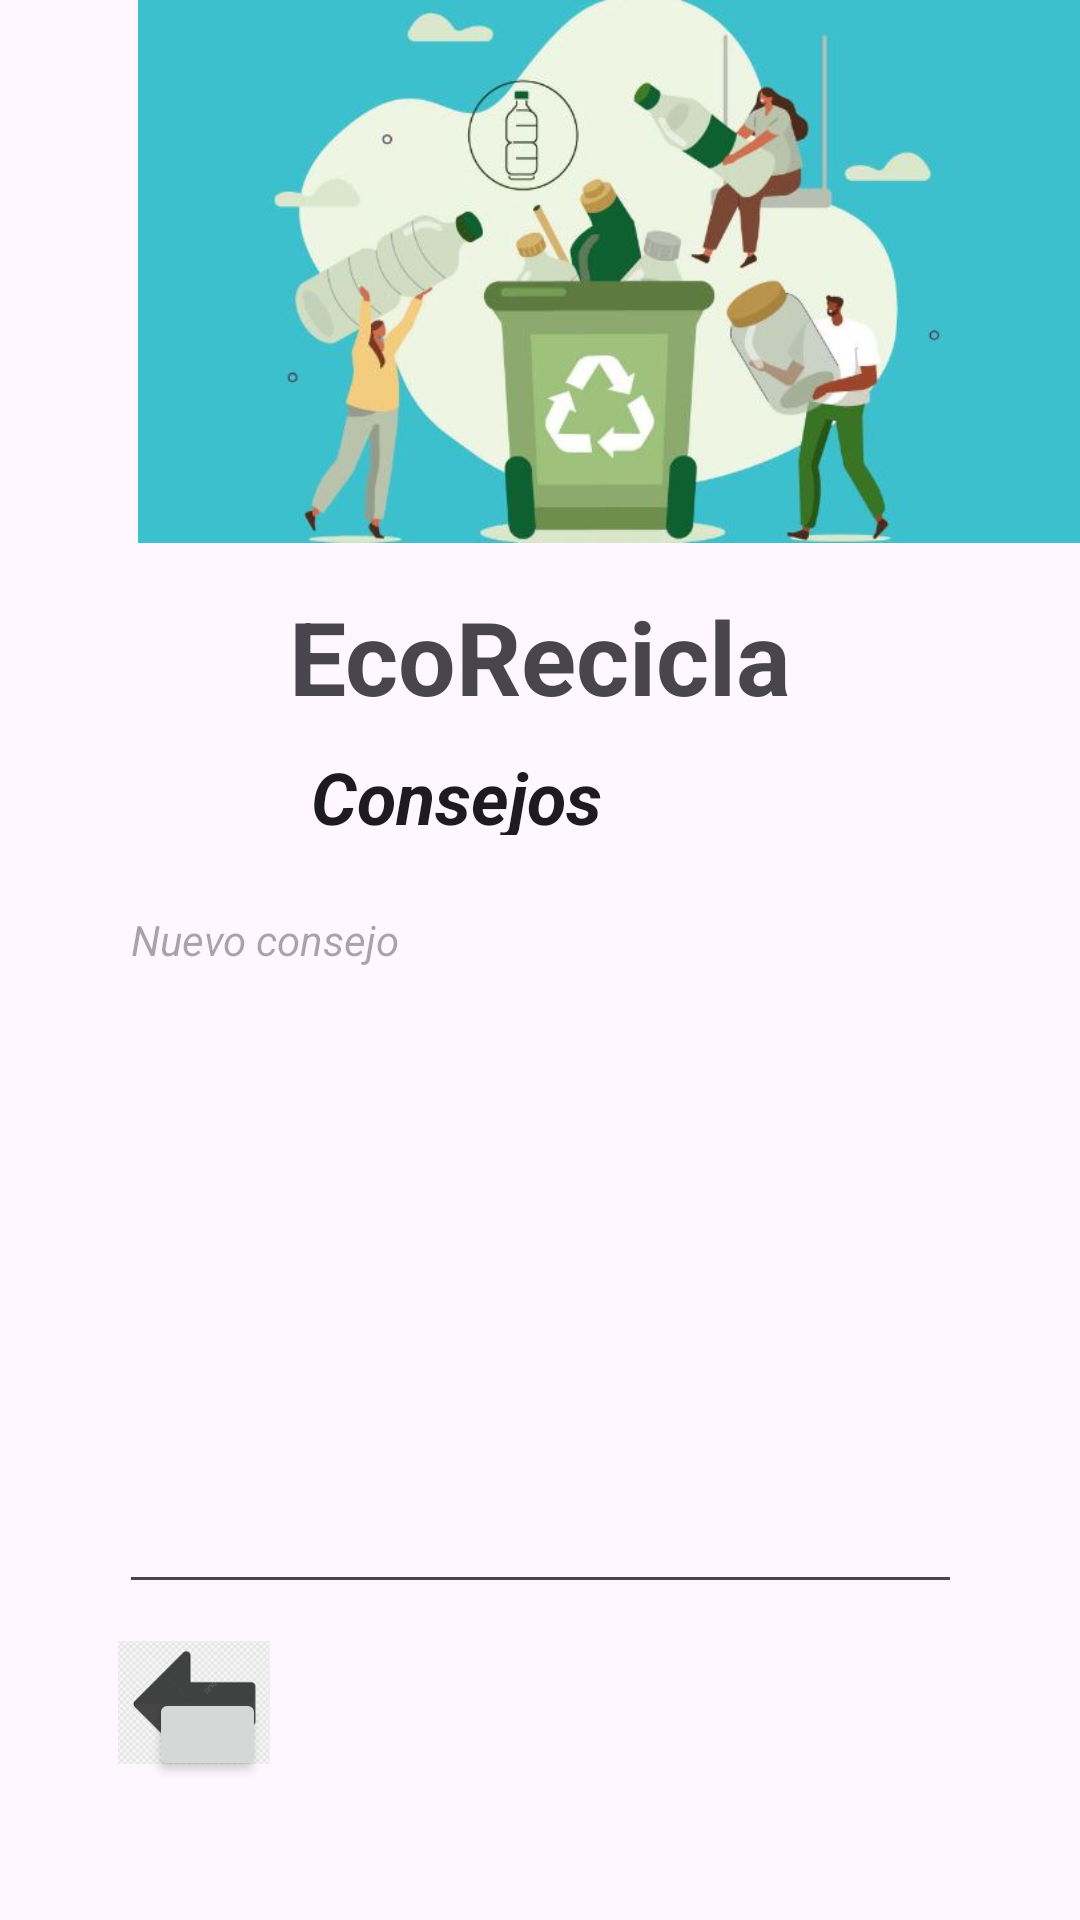

This screen was rendered from an Android layout file. Write that file and the resources it references.
<!-- AndroidManifest.xml: application theme Theme.EcoReciclagrupo7 -->
<!-- res/layout/activity_comentips.xml -->
<?xml version="1.0" encoding="utf-8"?>
<androidx.constraintlayout.widget.ConstraintLayout xmlns:android="http://schemas.android.com/apk/res/android"
    xmlns:app="http://schemas.android.com/apk/res-auto"
    xmlns:tools="http://schemas.android.com/tools"
    android:id="@+id/main"
    android:layout_width="match_parent"
    android:layout_height="match_parent"
    tools:context=".Comentips">

    <ImageView
        android:id="@+id/imageView17"
        android:layout_width="411dp"
        android:layout_height="181dp"
        app:srcCompat="@drawable/ecoreciclagr7"
        tools:layout_editor_absoluteX="2dp"
        tools:layout_editor_absoluteY="7dp" />

    <TextView
        android:id="@+id/txtEcorecicla9"
        android:layout_width="wrap_content"
        android:layout_height="wrap_content"
        android:layout_marginTop="196dp"
        android:text="EcoRecicla"
        android:textSize="34sp"
        android:textStyle="bold"
        app:layout_constraintEnd_toEndOf="parent"
        app:layout_constraintStart_toStartOf="parent"
        app:layout_constraintTop_toTopOf="@+id/imageView17" />

    <CheckedTextView
        android:id="@+id/txt_comentarios1"
        android:layout_width="153dp"
        android:layout_height="29dp"
        android:layout_marginTop="8dp"
        android:text="Consejos"
        android:textSize="24sp"
        android:textStyle="bold|italic"
        app:layout_constraintEnd_toEndOf="parent"
        app:layout_constraintStart_toStartOf="parent"
        app:layout_constraintTop_toBottomOf="@+id/txtEcorecicla9" />

    <Button
        android:id="@+id/button19"
        android:layout_width="39dp"
        android:layout_height="31dp"
        android:onClick="consejos"
        app:layout_constraintBottom_toBottomOf="parent"
        app:layout_constraintEnd_toEndOf="parent"
        app:layout_constraintHorizontal_bias="0.155"
        app:layout_constraintStart_toStartOf="parent"
        app:layout_constraintTop_toTopOf="parent"
        app:layout_constraintVertical_bias="0.924" />

    <ImageView
        android:id="@+id/imageView18"
        android:layout_width="52dp"
        android:layout_height="41dp"
        android:layout_marginBottom="52dp"
        app:layout_constraintBottom_toBottomOf="parent"
        app:layout_constraintEnd_toEndOf="parent"
        app:layout_constraintHorizontal_bias="0.125"
        app:layout_constraintStart_toStartOf="parent"
        app:srcCompat="@drawable/atras" />

    <EditText
        android:id="@+id/txt_consejo"
        android:layout_width="281dp"
        android:layout_height="241dp"
        android:ems="10"
        android:gravity="start|top"
        android:hint="Nuevo consejo"
        android:inputType="textMultiLine"
        android:textSize="14sp"
        android:textStyle="italic"
        app:layout_constraintBottom_toBottomOf="parent"
        app:layout_constraintEnd_toEndOf="parent"
        app:layout_constraintStart_toStartOf="parent"
        app:layout_constraintTop_toBottomOf="@+id/txt_comentarios1"
        app:layout_constraintVertical_bias="0.128" />

</androidx.constraintlayout.widget.ConstraintLayout>
<!-- resources referenced by this layout -->
<resources>
  <!-- drawable atras: jpg bitmap (drawable, 6327 bytes) -->
  <!-- drawable ecoreciclagr7: jpg bitmap (drawable, 28555 bytes) -->
  <style name="Theme.EcoReciclagrupo7" parent="Base.Theme.EcoReciclagrupo7" />
  <style name="Base.Theme.EcoReciclagrupo7" parent="Theme.Material3.DayNight.NoActionBar">
          
          
      </style>
</resources>
